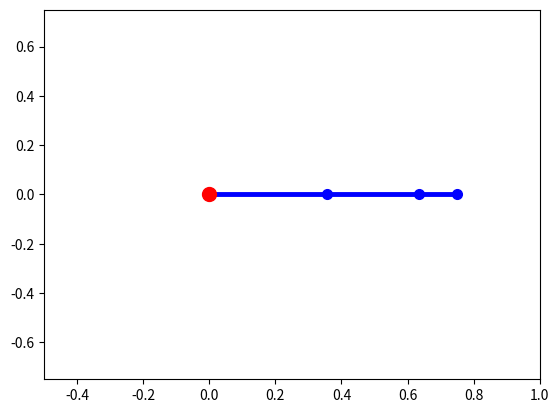

This chart was generated by the following Python code:
import matplotlib.pyplot as plt
import numpy as np

class ArmVisualizer:
    def __init__(self, l1=0.3556, l2=0.2794, l3=0.1143, origin = (0,0)):
        self.l1 = l1
        self.l2 = l2
        self.l3 = l3
        self.origin = origin
        self.targetPose = None
        self.armPose = ((self.l1,0),(self.l1+self.l2,0),(self.l1+self.l2+self.l3,0))
    def plotArm(self, pose, clear = True):
        elbowPose = (self.origin[0] + self.l1 * np.cos(pose[0]), self.origin[1] + self.l1 * np.sin(pose[0]))
        wristPose =(self.origin[0] + self.l1 * np.cos(pose[0]) + self.l2 * np.cos(pose[0] + pose[1]),
                    self.origin[1] + self.l1 * np.sin(pose[0]) + self.l2 * np.sin(pose[0] + pose[1]))
        endPose =(self.origin[0] + self.l1 * np.cos(pose[0]) + self.l2 * np.cos(pose[0] + pose[1]) + self.l3 * np.cos(pose[0] + pose[1] + pose[2]),
                  self.origin[1] + self.l1 * np.sin(pose[0]) + self.l2 * np.sin(pose[0] + pose[1]) + self.l3 * np.sin(pose[0] + pose[1] + pose[2]))
        armPose = [self.origin,elbowPose,wristPose,endPose]
        self.armPose = armPose
        self.plot()

    def plot(self, clear = True):
        if clear:
            plt.clf()

        plt.axis([-0.5, 1,-.75,.75])
        plotPoints = [self.origin]+list(self.armPose)
        plt.plot(*zip(*plotPoints), color = 'b', linewidth = 3.5, marker = 'o', ms = 7)
        plt.plot(*zip(self.origin), color = 'r', linewidth = 3, marker = 'o', ms = 10)
        if self.targetPose:
            plt.plot(*zip(self.targetPose), color='g', linewidth=3, marker='o', ms=8)
        plt.show()

    def plotTarget(self, coords):
        self.targetPose = coords
        self.plot(False)

if __name__=="__main__":
    visualizer = ArmVisualizer()
    visualizer.plotArm((0, 0, 0))